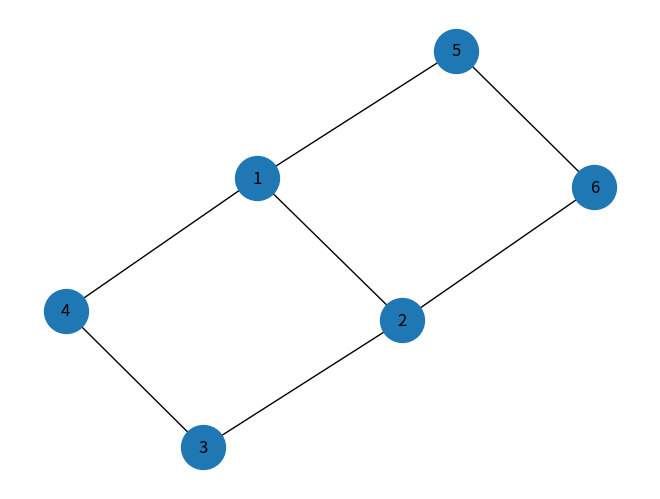

This figure's Python source:
import networkx as nx
import matplotlib.pyplot as plt

# Варіант 11
edges = [
    (1, 2),
    (2, 3),
    (3, 4),
    (4, 1),
    (1, 5),
    (2, 6),
    (5, 6)
]

G = nx.Graph()
G.add_edges_from(edges)

pos = nx.spring_layout(G, seed=42)

nx.draw(
    G,
    pos,
    with_labels=True,
    node_size=1000,
    font_size=12
)

plt.savefig(
    "graph_variant_11.png",
    dpi=300,
    bbox_inches="tight"
)

plt.show()
